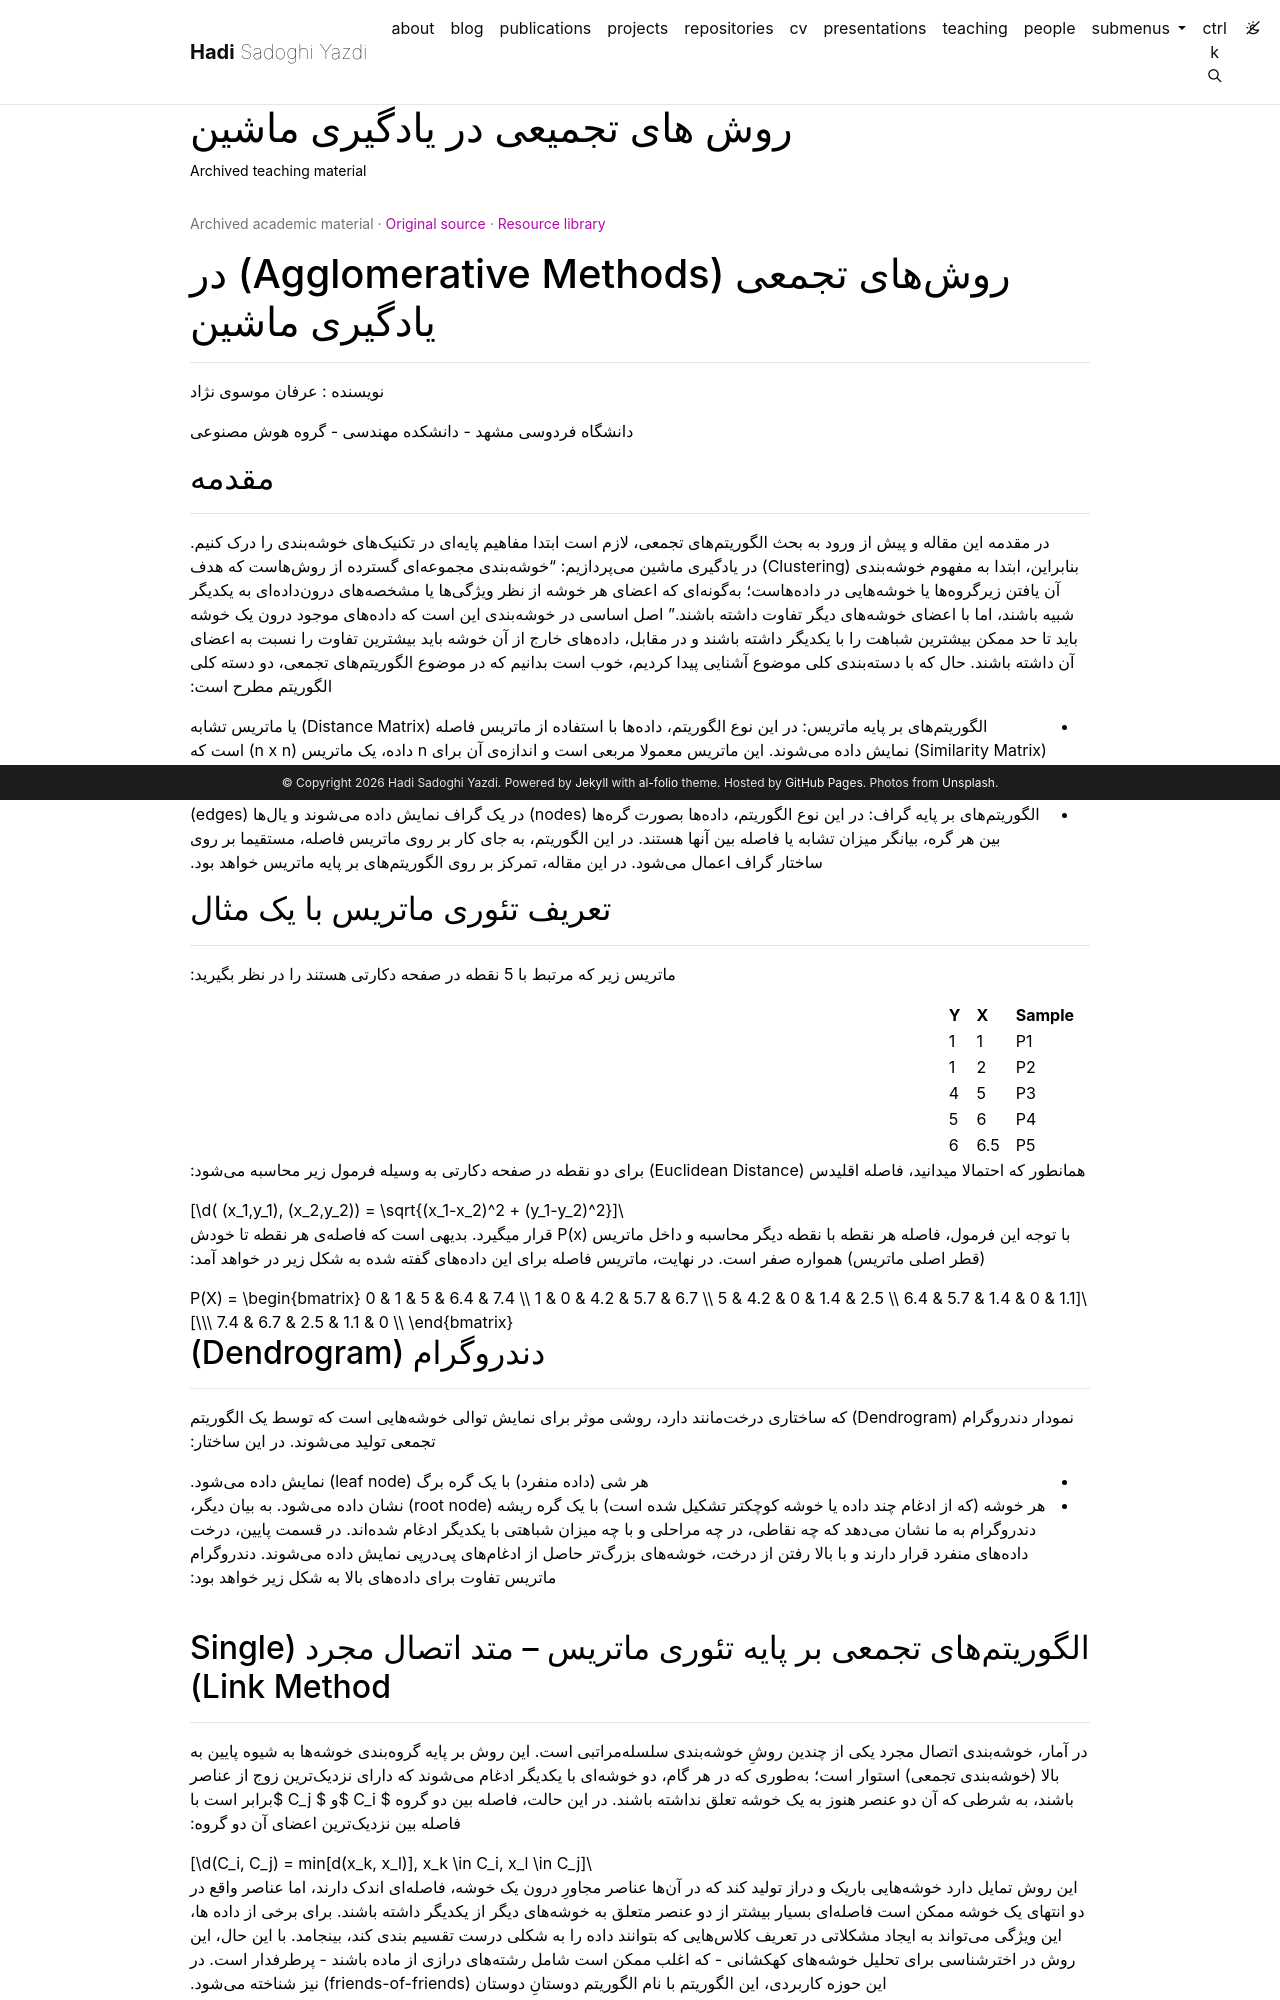

repository: h-sadoghi/h-sadoghi.github.io · page: resources/teaching-patterneffort-single-linkage-clustring/index.html · generator: jekyll

---
layout: legacy_page
title: روش های تجمیعی در یادگیری ماشین
permalink: /resources/teaching-patterneffort-single-linkage-clustring/
description: Archived teaching material
nav: false
math: true
mermaid:
  enabled: false
  zoomable: false
legacy_source: https://hadisadoghiyazdi1971.github.io/teaching/studenteffort/patterneffort/single_linkage_clustring/
legacy_group: Pattern recognition and machine learning
legacy_dir: rtl
lang: fa
---

{% raw %}

# روشهای تجمعی (Agglomerative Methods) در یادگیری ماشین

---

<p>

<p> نویسنده : عرفان موسوی نژاد</p>
</p>
<p>
دانشگاه فردوسی مشهد - دانشکده مهندسی - گروه هوش مصنوعی
</p>

## مقدمه

---

در مقدمه این مقاله و پیش از ورود به بحث الگوریتمهای تجمعی، لازم است ابتدا مفاهیم پایهای در تکنیکهای خوشهبندی را درک کنیم. بنابراین، ابتدا به مفهوم خوشهبندی (Clustering) در یادگیری ماشین میپردازیم:
"خوشهبندی مجموعهای گسترده از روشهاست که هدف آن یافتن زیرگروهها یا خوشههایی در دادههاست؛ بهگونهای که اعضای هر خوشه از نظر ویژگیها یا مشخصههای دروندادهای به یکدیگر شبیه باشند، اما با اعضای خوشههای دیگر تفاوت داشته باشند."
اصل اساسی در خوشهبندی این است که دادههای موجود درون یک خوشه باید تا حد ممکن بیشترین شباهت را با یکدیگر داشته باشند و در مقابل، دادههای خارج از آن خوشه باید بیشترین تفاوت را نسبت به اعضای آن داشته باشند.
حال که با دستهبندی کلی موضوع آشنایی پیدا کردیم، خوب است بدانیم که در موضوع الگوریتمهای تجمعی، دو دسته کلی الگوریتم مطرح است:

- الگوریتمهای بر پایه ماتریس: در این نوع الگوریتم، دادهها با استفاده از ماتریس فاصله (Distance Matrix) یا ماتریس تشابه (Similarity Matrix) نمایش داده میشوند. این ماتریس معمولا مربعی است و اندازهی آن برای n داده، یک ماتریس (n x n) است که در خانهی (i, j)، فاصله و یا شباهت بین نمونهی i و j لحاظ میشود.

- الگوریتمهای بر پایه گراف: در این نوع الگوریتم، دادهها بصورت گرهها (nodes) در یک گراف نمایش داده میشوند و یالها (edges) بین هر گره، بیانگر میزان تشابه یا فاصله بین آنها هستند. در این الگوریتم، به جای کار بر روی ماتریس فاصله، مستقیما بر روی ساختار گراف اعمال میشود.
  در این مقاله، تمرکز بر روی الگوریتمهای بر پایه ماتریس خواهد بود.

## تعریف تئوری ماتریس با یک مثال

---

ماتریس زیر که مرتبط با 5 نقطه در صفحه دکارتی هستند را در نظر بگیرید:

| Sample | X   | Y   |
| ------ | --- | --- |
| P1     | 1   | 1   |
| P2     | 2   | 1   |
| P3     | 5   | 4   |
| P4     | 6   | 5   |
| P5     | 6.5 | 6   |

همانطور که احتمالا میدانید، فاصله اقلیدس (Euclidean Distance) برای دو نقطه در صفحه دکارتی به وسیله فرمول زیر محاسبه میشود:

$$ d( (x_1,y_1), (x_2,y_2)) = \sqrt{(x_1-x_2)^2 + (y_1-y_2)^2} $$

با توجه این فرمول، فاصله هر نقطه با نقطه دیگر محاسبه و داخل ماتریس P(x) قرار میگیرد. بدیهی است که فاصلهی هر نقطه تا خودش (قطر اصلی ماتریس) همواره صفر است. در نهایت، ماتریس فاصله برای این دادههای گفته شده به شکل زیر در خواهد آمد:

$$
P(X) =
\begin{bmatrix}
0 & 1 & 5 & 6.4 & 7.4 \\
1 & 0 & 4.2 & 5.7 & 6.7 \\
5 & 4.2 & 0 & 1.4 & 2.5 \\
6.4 & 5.7 & 1.4 & 0 & 1.1 \\
7.4 & 6.7 & 2.5 & 1.1 & 0 \\
\end{bmatrix}
$$

## دندروگرام (Dendrogram)

---

نمودار دندروگرام (Dendrogram) که ساختاری درختمانند دارد، روشی موثر برای نمایش توالی خوشههایی است که توسط یک الگوریتم تجمعی تولید میشوند. در این ساختار:

- هر شی (داده منفرد) با یک گره برگ (leaf node) نمایش داده میشود.
- هر خوشه (که از ادغام چند داده یا خوشه کوچکتر تشکیل شده است) با یک گره ریشه (root node) نشان داده میشود.
  به بیان دیگر، دندروگرام به ما نشان میدهد که چه نقاطی، در چه مراحلی و با چه میزان شباهتی با یکدیگر ادغام شدهاند. در قسمت پایین، درخت دادههای منفرد قرار دارند و با بالا رفتن از درخت، خوشههای بزرگتر حاصل از ادغامهای پیدرپی نمایش داده میشوند.
  دندروگرام ماتریس تفاوت برای دادههای بالا به شکل زیر خواهد بود:

<picture><source type="image/webp" srcset="/assets/img/legacy/dnd-be7be6e7f2-480.webp 480w, /assets/img/legacy/dnd-be7be6e7f2-800.webp 800w, /assets/img/legacy/dnd-be7be6e7f2-1400.webp 1400w" sizes="(min-width: 930px) 900px, 95vw"><img loading="lazy" src="/assets/img/legacy/dnd-be7be6e7f2.png" alt="Dendrogram"></picture>
